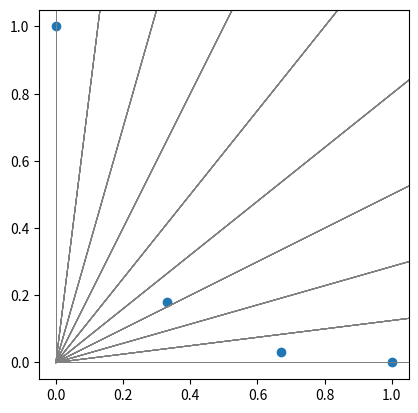

The matplotlib source for this figure:
import numpy.random as npr
import matplotlib.pyplot as plt
from mpl_toolkits.mplot3d import Axes3D
"""				
Improvement is indicated by decrease in r2
A 						-> solution set of points on the parato front
W (or capital lambda) 	-> set of weights w (or lambda)
z (or z*) 				-> utopian point
m 						-> number of individual weights w in W

_max = max( [ W[ i ] * abs( z[ i ] - a[ i ] ) for i in range( m ) ])
_min = min( [ _max for a in A ] )
_sum = sum( [ _min for w in W ] )
R2 = _sum/len(W)
"""

def generate_pareto( p, step ):
	"""
	Generate sample Pareto fronts which, intuitively, we can judge the effectiveness of, 
	to test that the R2 indicator is behaving as expected, These take the form
	f_1(x)^p + f_2(x)^p = 1 
	We know the quality of the Pareto front should decrease as front improves, and therefore 
	R2 should decrease as p decreases. 
	The points are evenly distributed across one variable.
	Args:
		p	- number value to define curve. Larger p makes for larger R2. p = 1 gives a 
			straight line between (0, 1) and (1, 0), p = 2 gives the line segment of a circle
			radius 1 centre at the origin between (0, 1), (1, 0).
		step- number of points there should be making up the front. 
	Returns:
		list of tuples representing the set of 2D points making up the front.
	"""
	x1 = np.linspace( 0, 1, step )
	x2 = ( 1 - x1**p ) ** ( 1/p )
	return list( zip( x1, x2 ) )
	
def graph_front( front, p ):
	"""
	Plot a set of points/front to be used alongside fronts generated by generate_pareto.
	Args:
		front	- the set of points, list of tuples representing 2D coords
		p 		- for printing the title, the p value associated with the function 
				used to generate the front in generate_pareto.
	Returns:
		none
	"""
	plt.scatter( list( zip(* front ) )[0], list( zip(* front ) )[1] )
	plt.grid( True )
	plt.xlabel( "f1(x)" )
	plt.ylabel( "f2(x)" )
	plt.title( "A for when p = {}".format( p ) )
	plt.show()
	
def weights_gen(k) :
	"""
	Generate a list of 2D weight vectors as a list of k tuples.
	The weights in each tuple add to 1, and are evenly distributed 
	over the weight space.
	Args:
		k 	- the number of tuples of weights in the vector. Must be 
			greater than 1. 
	Returns:
		list with k elements. Each element is a tuple of length 2
		with positive float elements adding to 1. 
	"""
	return [(i/(k-1), 1-i/(k-1)) for i in range(k)]
	
def dir_gen(k) :
	return npr.dirichlet((1, 1, 1), k) #equal weights mean symmetric?

def r2(A, W, z) :
	m = len(W[0]) #find neater more intuitive way ??
	if len(z) != m:
		raise ValueError("Args must have the same number of objective dimensions")
	
	sum = 0
	
	for w in W :
		min_ = []
		
		for a in A :
			if len(a) != m:
				raise ValueError("Args must have the same number of objective dimensions")
	
			max_ = [] 
			
			for j in range(m): 
				max_.append( w[ j ] * abs( z[ j ] - a[ j ] ))
			min_.append(max(max_))
		# add min of max to sum for each w in W	
		sum += min(min_)
	return sum/len(W) 
	

def r2_weights(A, W, z) :
	m = len(W[0]) #find neater more intuitive way ??
	if len(z) != m:
		raise ValueError("Args must have the same number of objective dimensions")
	
	sum = 0
	weights = dict.fromkeys(W)
	for w in W :
		min_ = []
		
		for a in A :
			if len(a) != m:
				raise ValueError("Args must have the same number of objective dimensions")
			max_ = [] 
			
			for j in range(m): 
				max_.append( w[ j ] * abs( z[ j ] - a[ j ] ))
			min_.append(max(max_))
		# add min of max to sum for each w in W	
		minimum = min(min_)
		i = min_.index(minimum)
		
		weights[w] = A[i]
		
		sum += min(min_)
	print(weights)
	return sum/len(W), weights
		
	
if __name__ == "__main__":
	A = [(0, 1), (0.33,0.18), (0.67, 0.03), (1, 0)]
	#A = weights_gen(11)
	W = weights_gen(10)
	#print(W)
	z = (0, 0)
	#for w in W:
	#	l = [(0, 0), w]		
	#	plt.plot(list(zip(*l)))	
	#	plt.show()
	#print(list(zip(*W)))
	
	#for w in W:
	#	plt.quiver(w[0], w[1], angles='xy', scale_units='xy', scale=21)
	#plt.xlim((0))
	#plt.ylim((0))
	#plt.show()
	
	r, weights = r2_weights(A, W, z)
	
	plt.axis('scaled')
	plt.xlim(-0.05, 1.05)
	plt.ylim(-0.05, 1.05)
	for value in weights.items():
		for w in W:
			w0, w1 = 2*w[0], 2*w[1]
			plt.plot((0, w0), (0, w1), linewidth=0.7, color='grey')
		#plt.scatter(value[0], value[1])
	
	plt.scatter(list(zip(*A))[0], list(zip(*A))[1])
	plt.show()
	
	
	print(weights)
	